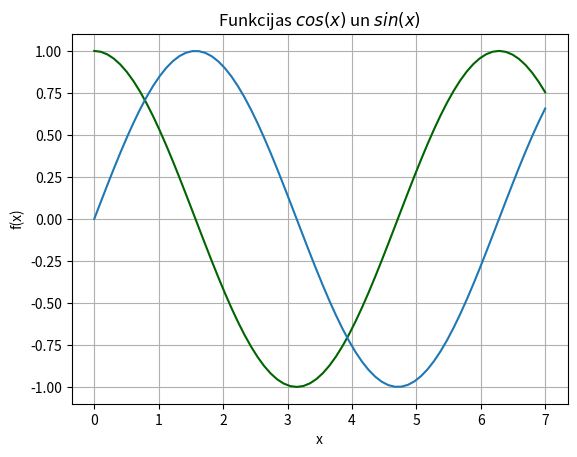

Python code for this plot:
# 1B1.py 
# [redacted]
# [redacted]


from numpy import * # Importē skaitlisko metožu bibliotēkas funkcijas
from matplotlib import pyplot as plt

x = linspace(0, 7, 70) # Trešais arguments ir ģenerējamo elementu skaits
y = cos(x)
y2 = sin(x)


plt.grid()
plt.xlabel('x')
plt.ylabel('f(x)')
plt.title('Funkcijas $cos(x)$ un $sin(x)$')
plt.plot(x, y, color = "#006400")
plt.plot(x,y2)
plt.show()
